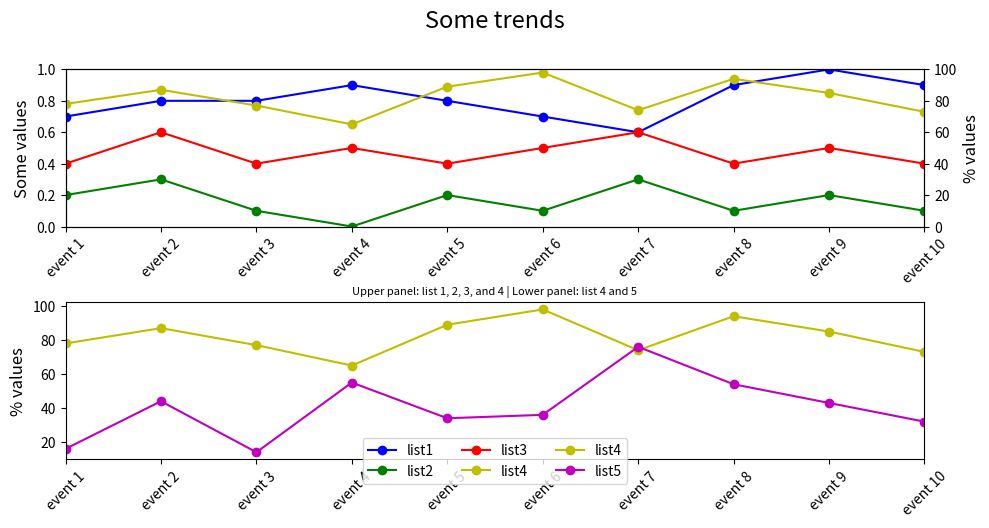

The script that saved this image:

import matplotlib.pyplot as plt

# Data
event_index = ['event 1', 'event 2', 'event 3', 'event 4', 'event 5', 
               'event 6', 'event 7', 'event 8', 'event 9', 'event 10']
list1 = [0.7, 0.8, 0.8, 0.9, 0.8, 0.7, 0.6, 0.9, 1.0, 0.9]
list2 = [0.2, 0.3, 0.1, 0.0, 0.2, 0.1, 0.3, 0.1, 0.2, 0.1]
list3 = [0.4, 0.6, 0.4, 0.5, 0.4, 0.5, 0.6, 0.4, 0.5, 0.4]
list4 = [78, 87, 77, 65, 89, 98, 74, 94, 85, 73]
list5 = [16, 44, 14, 55, 34, 36, 76, 54, 43, 32]

# Create figure and axes
fig = plt.figure(figsize=(10, 6))
ax1 = fig.add_subplot(211)
ax2 = ax1.twinx()
ax3 = fig.add_subplot(212)

# First subplot
line1, = ax1.plot(list1, 'bo-', label='list1')
line2, = ax1.plot(list2, 'go-', label='list2')
line3, = ax1.plot(list3, 'ro-', label='list3')
line4, = ax2.plot(list4, 'yo-', label='list4')

# Set limits and labels
ax1.set_ylim(0, 1)
ax1.set_xlim(0, len(event_index) - 1)  # Adjusted for correct indexing
ax1.set_ylabel('Some values', fontsize=12)
ax2.set_ylabel('% values', fontsize=12)
ax2.set_ylim(0, 100)

# Second subplot
ax3.set_xlim(0, len(event_index) - 1)
ax3.set_ylabel('% values', fontsize=12)
line5, = ax3.plot(list4, 'yo-', label='list4')
line6, = ax3.plot(list5, 'mo-', label='list5')

# Centered legend below second subplot
lines = [line1, line2, line3, line4, line5, line6]
labels = [l.get_label() for l in lines]
ax3.legend(lines, labels, loc='lower center', bbox_to_anchor=(0.5, -0.2), ncol=3)

# Setting x-ticks
ax1.set_xticks(range(len(event_index)))
ax1.set_xticklabels(event_index, rotation=45)
ax3.set_xticks(range(len(event_index)))
ax3.set_xticklabels(event_index, rotation=45)

# Add titles
plt.suptitle('Some trends', y=0.95, fontsize=17)
plt.title('Upper panel: list 1, 2, 3, and 4 | Lower panel: list 4 and 5', fontsize=8)

# Tight layout for better spacing
fig.tight_layout()
plt.subplots_adjust(top=0.85, bottom=0.2)  # Adjust top and bottom spacing

# Show plot
plt.show()
